Run: headless pygame with SDL's dummy video driver; simulated clock (each Clock.tick advances the game by its frame time, no real sleeping); random seed 0; keys injected as events and as key.get_pressed() state; mouse plan: one left click at the window centre at the start of phase 2, then a move to the lower-right quarter at the start of phase 3.
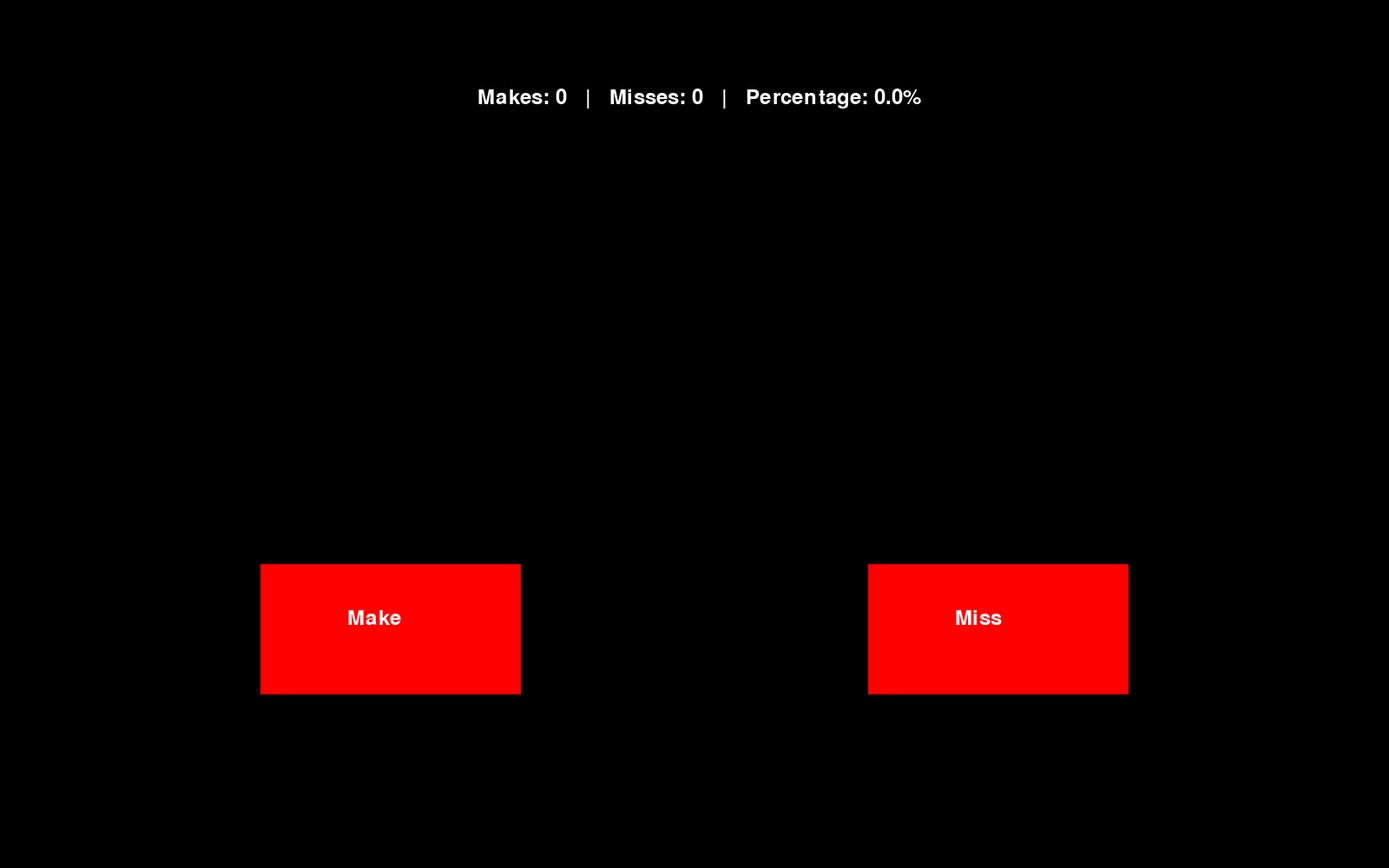
Frame 1 of 4 · flips 1–60 · no input
Frame 2 of 4 · flips 61–180 · clicked the window centre · tapped SPACE, RETURN · held RIGHT (→), D · screen unchanged from frame 1, image omitted
Frame 3 of 4 · flips 181–300 · moved the mouse to the lower-right quarter · held DOWN (↓), S · screen unchanged from frame 2, image omitted
Frame 4 of 4 · flips 301–420 · held LEFT (←), A, UP (↑), W · screen unchanged from frame 3, image omitted

The pygame program that drew these frames:

import pygame
import sys

# Initialize Pygame
pygame.init()

# Game Constants & Settings
DISPLAY_SIZE = (1600, 1000)
FPS = 60

# Stats Variables
makes = 0
misses = 0

# Colors (RGB)
BLACK = (0, 0, 0)
WHITE = (255, 255, 255)
RED = (255, 0, 0)

# Setup Display and Clock
screen = pygame.display.set_mode(DISPLAY_SIZE)
pygame.display.set_caption("Basketball Game Stats")
clock = pygame.time.Clock()

# Setup Font (System Arial, size 36)
font = pygame.font.SysFont("Arial", 36)

# Button Definitions (Using Pygame Rectangles)
buttons = {
    "Make": pygame.Rect(300, 650, 300, 150), 
    "Miss": pygame.Rect(1000, 650, 300, 150)
}

# Main Game Loop Flag
is_running = True

while is_running:
    # 1. Clear the screen with a black background
    screen.fill(BLACK)
    
    # 2. Event Handling
    for event in pygame.event.get():
        # Handle window close event
        if event.type == pygame.QUIT:
            is_running = False
            
        # Handle mouse click event (Left click only)
        elif event.type == pygame.MOUSEBUTTONDOWN and event.button == 1:
            # Check if "Make" button is clicked
            if buttons["Make"].collidepoint(event.pos):
                makes += 1
                print(f"Makes: {makes}")
                
            # Check if "Miss" button is clicked
            elif buttons["Miss"].collidepoint(event.pos):
                misses += 1
                print(f"Misses: {misses}")
        
    # 3. Game Logic (Calculate Shooting Percentage)
    total_shots = makes + misses
    if total_shots > 0:
        shooting_percentage = (makes / total_shots) * 100
    else:
        shooting_percentage = 0.0 # Prevents ZeroDivisionError at the start
        
    # 4. Rendering / Drawing UI Elements
    
    # Draw the interactive buttons
    pygame.draw.rect(screen, RED, buttons["Make"])
    pygame.draw.rect(screen, RED, buttons["Miss"])
    
    # Render text strings into surface objects
    stats_text = f"Makes: {makes}   |   Misses: {misses}   |   Percentage: {shooting_percentage:.1f}%"
    text_surface = font.render(stats_text, True, WHITE)
    make_miss_surface = font.render("Make", True, WHITE)
    miss_miss_surface = font.render("Miss", True, WHITE)
    
    # Draw the text surface to the top-center of the screen
    screen.blit(text_surface, (550, 100))
    screen.blit(make_miss_surface, (400, 700))  # Positioning the "Make" and "Miss" labels above their respective buttons
    screen.blit(miss_miss_surface, (1100, 700))  # Positioning the "Make" and "Miss" labels above their respective buttons
    
    # 5. Update the display and cap the frame rate
    pygame.display.flip()
    clock.tick(FPS)

# Clean up and close the application safely
pygame.quit()
sys.exit()
